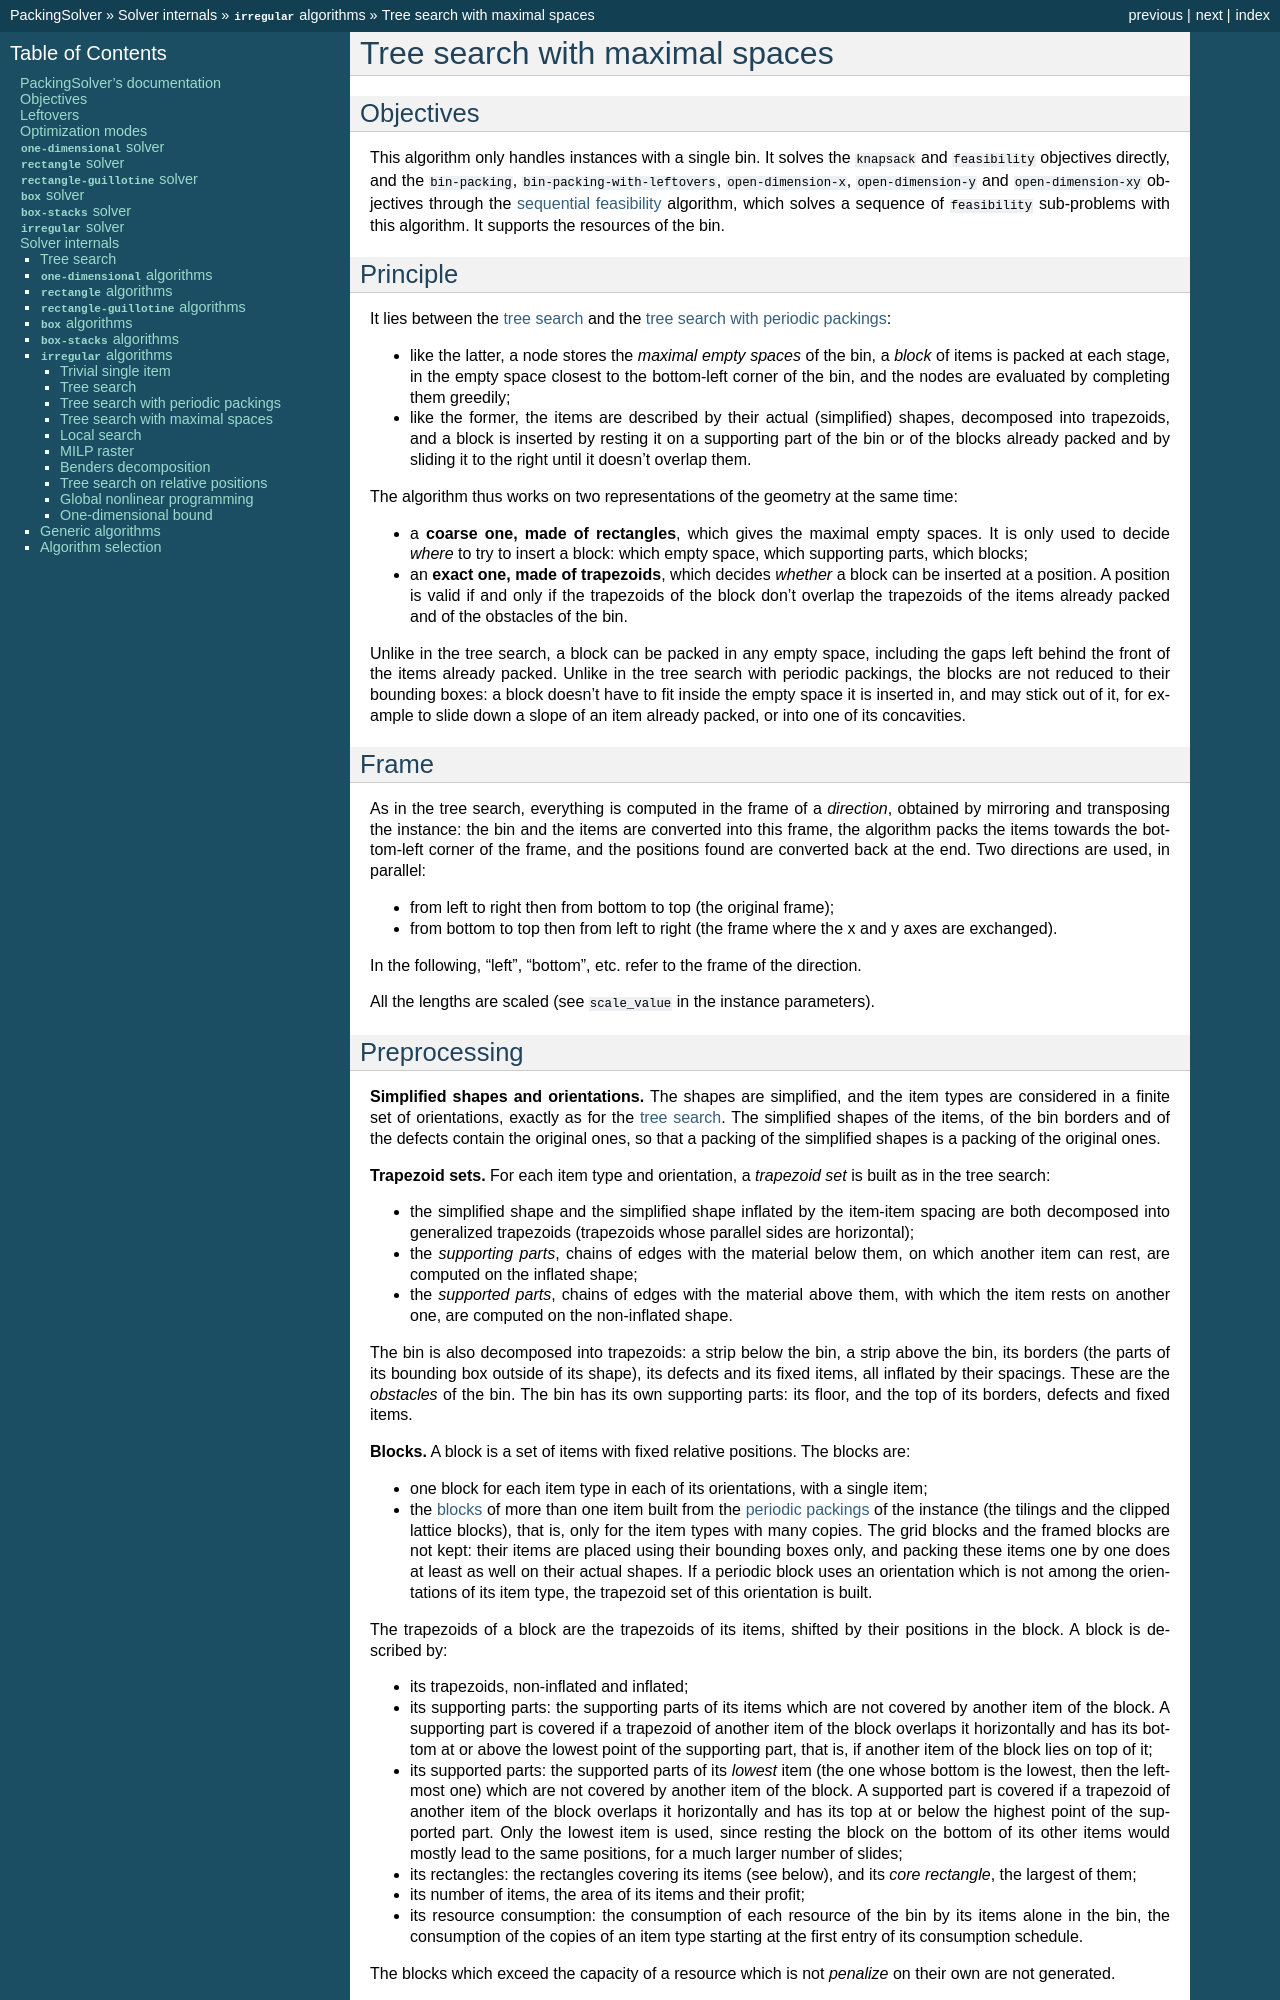

repository: fontanf/packingsolver · page: internals/irregular/tree_search_maximal_spaces.html · generator: sphinx

.. _internals_irregular_tree_search_maximal_spaces:

Tree search with maximal spaces
===============================

Objectives
----------

This algorithm only handles instances with a single bin. It solves the :code:`knapsack` and :code:`feasibility` objectives directly, and the :code:`bin-packing`, :code:`bin-packing-with-leftovers`, :code:`open-dimension-x`, :code:`open-dimension-y` and :code:`open-dimension-xy` objectives through the :ref:`sequential feasibility <internals_generic_algorithms_sequential_feasibility>` algorithm, which solves a sequence of :code:`feasibility` sub-problems with this algorithm. It supports the resources of the bin.

Principle
---------

It lies between the :ref:`tree search <internals_irregular_tree_search>` and the :ref:`tree search with periodic packings <internals_irregular_tree_search_periodic_packing>`:

* like the latter, a node stores the *maximal empty spaces* of the bin, a *block* of items is packed at each stage, in the empty space closest to the bottom-left corner of the bin, and the nodes are evaluated by completing them greedily;
* like the former, the items are described by their actual (simplified) shapes, decomposed into trapezoids, and a block is inserted by resting it on a supporting part of the bin or of the blocks already packed and by sliding it to the right until it doesn't overlap them.

The algorithm thus works on two representations of the geometry at the same time:

* a **coarse one, made of rectangles**, which gives the maximal empty spaces. It is only used to decide *where* to try to insert a block: which empty space, which supporting parts, which blocks;
* an **exact one, made of trapezoids**, which decides *whether* a block can be inserted at a position. A position is valid if and only if the trapezoids of the block don't overlap the trapezoids of the items already packed and of the obstacles of the bin.

Unlike in the tree search, a block can be packed in any empty space, including the gaps left behind the front of the items already packed. Unlike in the tree search with periodic packings, the blocks are not reduced to their bounding boxes: a block doesn't have to fit inside the empty space it is inserted in, and may stick out of it, for example to slide down a slope of an item already packed, or into one of its concavities.

Frame
-----

As in the tree search, everything is computed in the frame of a *direction*, obtained by mirroring and transposing the instance: the bin and the items are converted into this frame, the algorithm packs the items towards the bottom-left corner of the frame, and the positions found are converted back at the end. Two directions are used, in parallel:

* from left to right then from bottom to top (the original frame);
* from bottom to top then from left to right (the frame where the x and y axes are exchanged).

In the following, "left", "bottom", etc. refer to the frame of the direction.

All the lengths are scaled (see :code:`scale_value` in the instance parameters).
